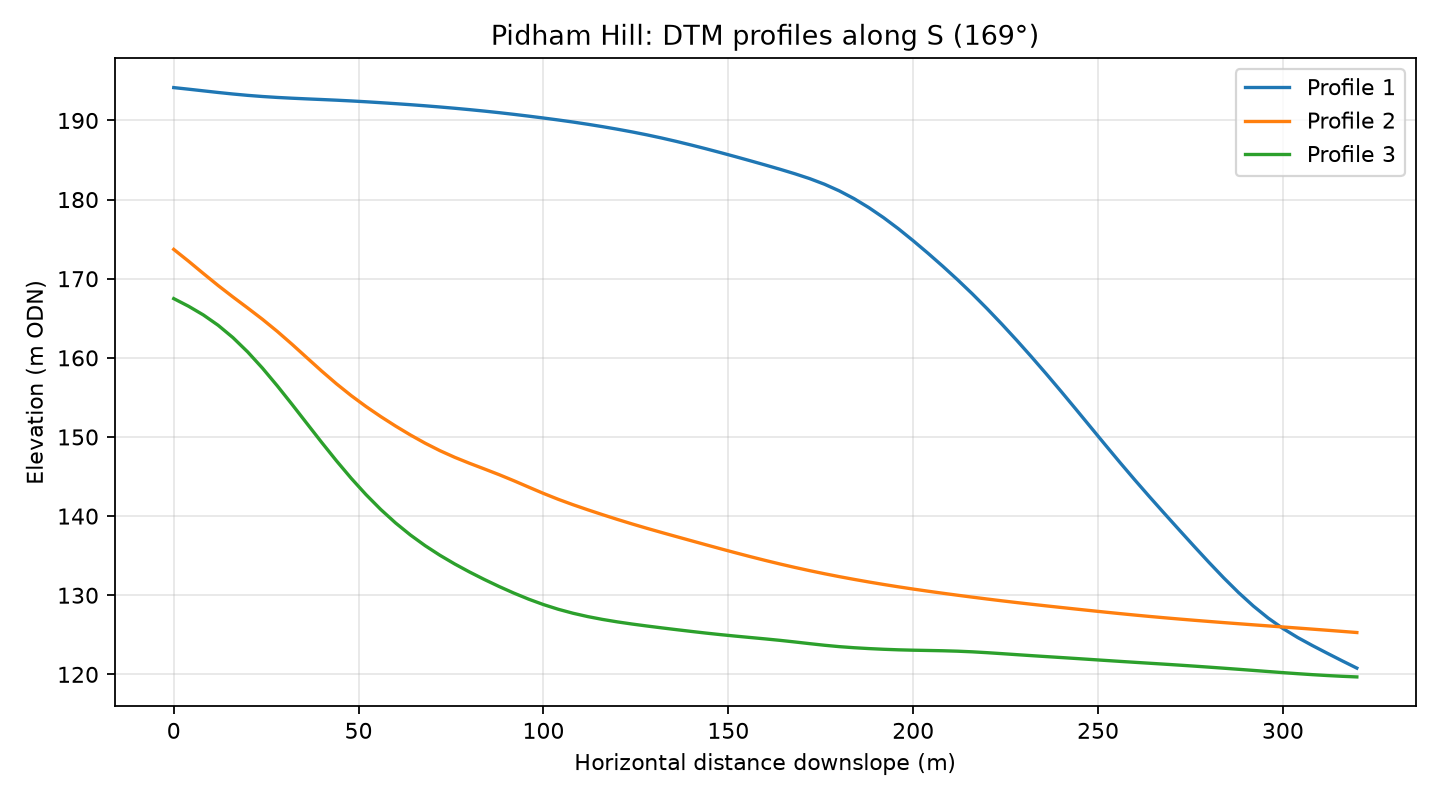

Data behind this chart, as committed beside it:
profile, distance_m, elevation_m
1, 0.0, 194.2
1, 4.0, 194
1, 8.0, 193.7
1, 12.0, 193.5
1, 16.0, 193.3
1, 20.0, 193.2
1, 24.0, 193
1, 28.0, 192.9
1, 32.0, 192.8
1, 36.0, 192.7
1, 40.0, 192.6
1, 44.0, 192.6
1, 48.0, 192.5
1, 52.0, 192.4
1, 56.0, 192.2
1, 60.0, 192.1
1, 64.0, 192
1, 68.0, 191.9
1, 72.0, 191.7
1, 76.0, 191.5
1, 80.0, 191.4
1, 84.0, 191.2
1, 88.0, 191
1, 92.0, 190.8
1, 96.0, 190.5
1, 100.0, 190.3
1, 104.0, 190.1
1, 108.0, 189.8
1, 112.0, 189.5
1, 116.0, 189.2
1, 120.0, 188.9
1, 124.0, 188.6
1, 128.0, 188.2
1, 132.0, 187.8
1, 136.0, 187.3
1, 140.0, 186.9
1, 144.0, 186.4
1, 148.0, 185.9
1, 152.0, 185.4
1, 156.0, 184.9
1, 160.0, 184.4
1, 164.0, 183.8
1, 168.0, 183.3
1, 172.0, 182.7
1, 176.0, 181.9
1, 180.0, 181.1
1, 184.0, 180.1
1, 188.0, 179
1, 192.0, 177.7
1, 196.0, 176.3
1, 200.0, 174.8
1, 204.0, 173.2
1, 208.0, 171.6
1, 212.0, 169.9
1, 216.0, 168.1
1, 220.0, 166.2
1, 224.0, 164.3
1, 228.0, 162.2
1, 232.0, 160.1
1, 236.0, 158
... 183 more rows
